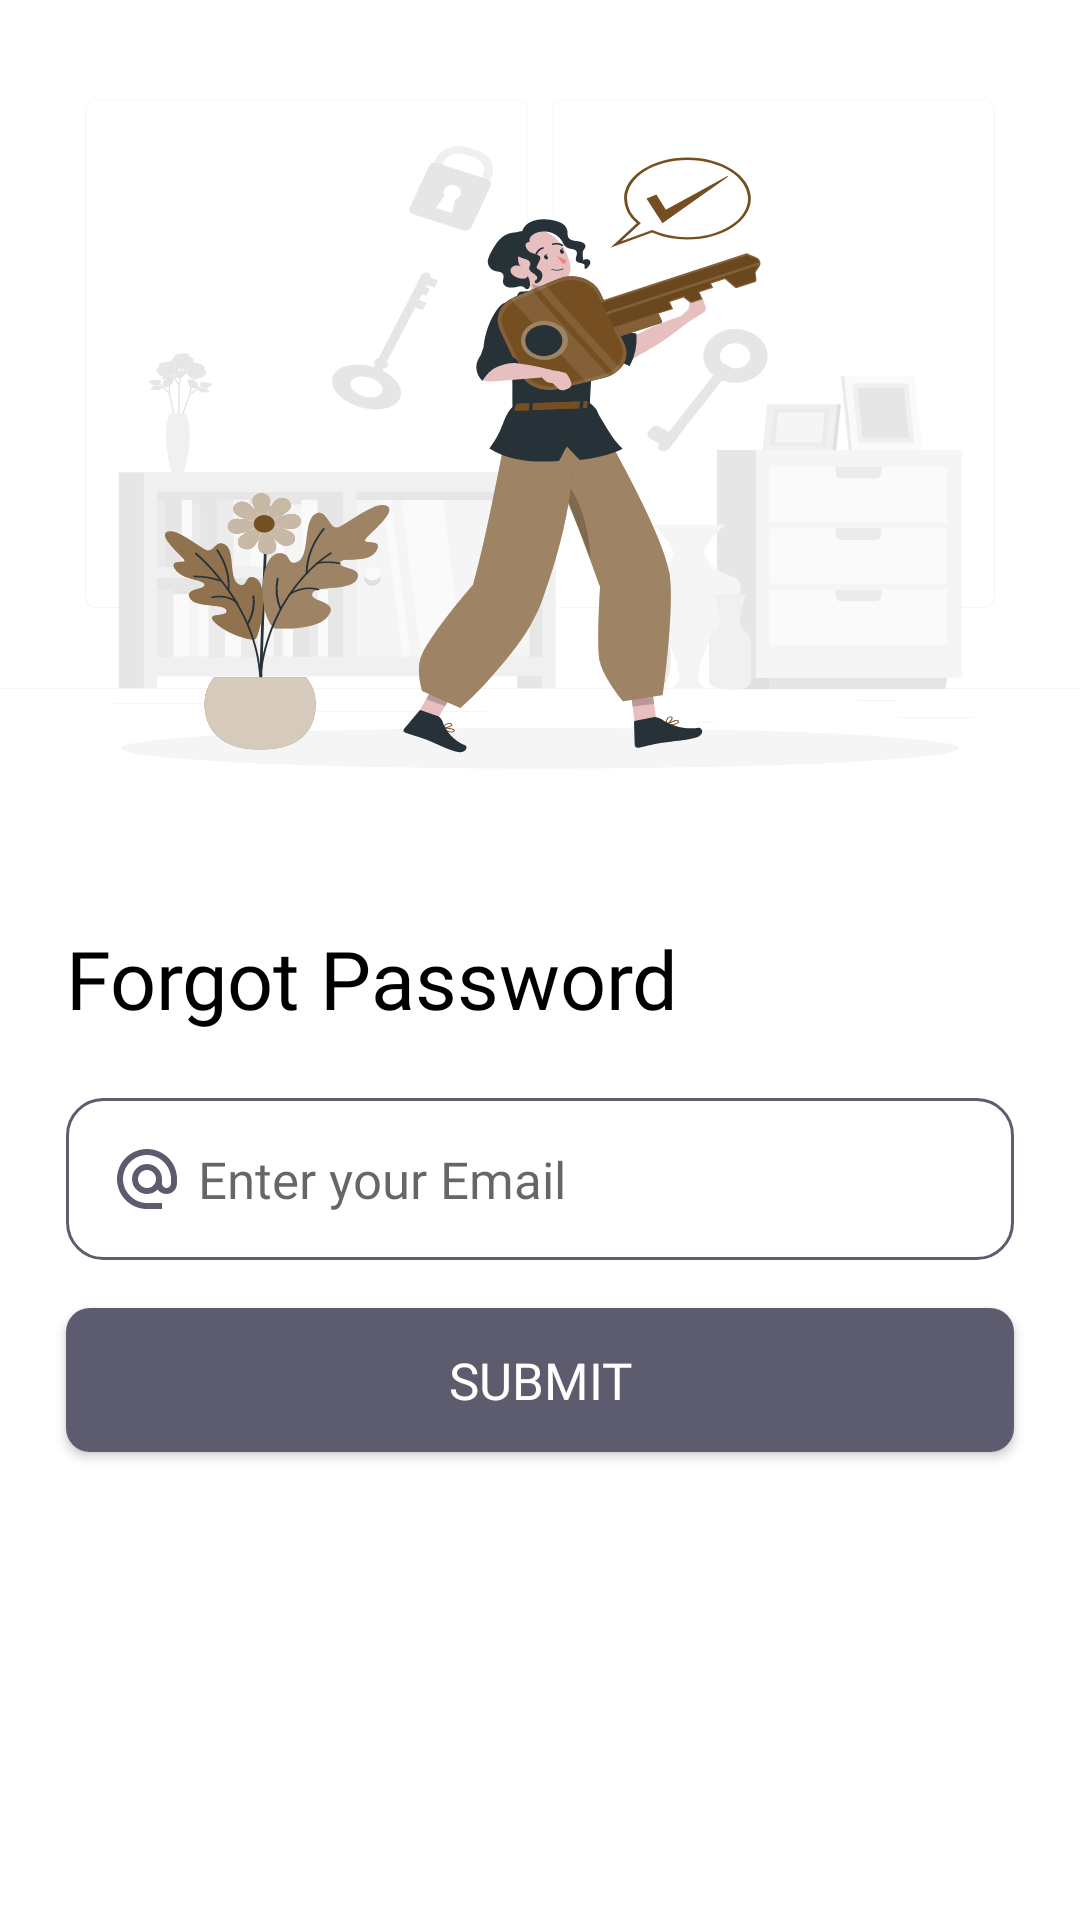

Here is an Android app screen rendered from its layout file. Give the layout XML and the strings, colors and styles it references.
<!-- AndroidManifest.xml: application theme Theme.Ecommerce -->
<!-- res/layout/fragment_forgot_password.xml -->
<?xml version="1.0" encoding="utf-8"?>
<layout xmlns:android="http://schemas.android.com/apk/res/android"
    xmlns:tools="http://schemas.android.com/tools"
    xmlns:app="http://schemas.android.com/apk/res-auto">

    <data>

    </data>

    <androidx.constraintlayout.widget.ConstraintLayout
        android:layout_width="match_parent"
        android:layout_height="match_parent"
        tools:context=".view.fragment.createAccount.ForgotPasswordFragment">

        <androidx.appcompat.widget.AppCompatImageView
            android:id="@+id/appCompatImageView"
            android:layout_width="match_parent"
            android:layout_height="300dp"
            android:background="@drawable/ic_forgotpassword"
            app:layout_constraintEnd_toEndOf="parent"
            app:layout_constraintStart_toStartOf="parent"
            app:layout_constraintTop_toTopOf="parent" />

        <androidx.appcompat.widget.AppCompatTextView
            android:id="@+id/appCompatTextView2"
            android:layout_width="wrap_content"
            android:layout_height="wrap_content"
            android:layout_marginStart="@dimen/login_editext_border_margin"
            android:layout_marginTop="@dimen/login_editext_border_margin_top"
            android:fontFamily="@font/gothambold"
            android:text="@string/forgot_password_text"
            android:textColor="@color/black"
            android:textSize="@dimen/loginTextSize"
            app:layout_constraintStart_toStartOf="parent"
            app:layout_constraintTop_toBottomOf="@+id/appCompatImageView" />

        <androidx.appcompat.widget.AppCompatEditText
            android:id="@+id/forgotEmailText"
            android:layout_width="0dp"
            android:layout_height="wrap_content"
            android:layout_marginTop="@dimen/login_editext_border_margin"
            android:layout_marginEnd="@dimen/login_editext_border_margin"
            android:background="@drawable/login_edit_text_background"
            android:hint="@string/signInEmailHint"
            android:padding="@dimen/login_editext_border_padding"
            android:drawableStart="@drawable/ic_baseline_alternate_email_24"
            android:drawablePadding="@dimen/login_editext_drawable_padding"
            android:fontFamily="@font/gothambook"
            android:textSize="@dimen/login_editext_size"
            android:textColor="@color/login_edit_text_color"
            app:layout_constraintEnd_toEndOf="parent"
            app:layout_constraintHorizontal_bias="0.0"
            app:layout_constraintStart_toStartOf="@+id/appCompatTextView2"
            app:layout_constraintTop_toBottomOf="@+id/appCompatTextView2" />



        <androidx.appcompat.widget.AppCompatButton
            android:id="@+id/submitBtn"
            android:layout_width="0dp"
            android:layout_height="wrap_content"
            android:layout_marginTop="@dimen/login_editext_margin_top"
            android:background="@drawable/login_btn_background"
            android:fontFamily="@font/gothammedium"
            android:text="@string/forgot_submit_btn"
            android:textColor="@color/white"
            android:textSize="@dimen/login_editext_size"
            app:layout_constraintEnd_toEndOf="@+id/forgotEmailText"
            app:layout_constraintStart_toStartOf="@+id/forgotEmailText"
            app:layout_constraintTop_toBottomOf="@+id/forgotEmailText" />

    </androidx.constraintlayout.widget.ConstraintLayout>

</layout>
<!-- resources referenced by this layout -->
<resources>
  <color name="black">#FF000000</color>
  <color name="login_edit_text_color">#5C5C6E</color>
  <color name="white">#FFFFFFFF</color>
  <dimen name="loginTextSize">27sp</dimen>
  <dimen name="login_editext_border_margin">22dp</dimen>
  <dimen name="login_editext_border_margin_top">8dp</dimen>
  <dimen name="login_editext_border_padding">15dp</dimen>
  <dimen name="login_editext_drawable_padding">5dp</dimen>
  <dimen name="login_editext_margin_top">16dp</dimen>
  <dimen name="login_editext_size">17sp</dimen>
  <!-- drawable ic_baseline_alternate_email_24 (drawable) -->
  <vector android:height="24dp" android:tint="#5C5C6E"
      android:viewportHeight="24" android:viewportWidth="24"
      android:width="24dp" xmlns:android="http://schemas.android.com/apk/res/android">
      <path android:fillColor="@android:color/white" android:pathData="M12,2C6.48,2 2,6.48 2,12s4.48,10 10,10h5v-2h-5c-4.34,0 -8,-3.66 -8,-8s3.66,-8 8,-8 8,3.66 8,8v1.43c0,0.79 -0.71,1.57 -1.5,1.57s-1.5,-0.78 -1.5,-1.57L17,12c0,-2.76 -2.24,-5 -5,-5s-5,2.24 -5,5 2.24,5 5,5c1.38,0 2.64,-0.56 3.54,-1.47 0.65,0.89 1.77,1.47 2.96,1.47 1.97,0 3.5,-1.6 3.5,-3.57L22,12c0,-5.52 -4.48,-10 -10,-10zM12,15c-1.66,0 -3,-1.34 -3,-3s1.34,-3 3,-3 3,1.34 3,3 -1.34,3 -3,3z"/>
  </vector>
  <!-- drawable ic_forgotpassword: vector/xml drawable (drawable, 50629 chars, omitted) -->
  <!-- drawable login_btn_background (drawable) -->
  <?xml version="1.0" encoding="utf-8"?>
  <shape android:shape="rectangle" xmlns:android="http://schemas.android.com/apk/res/android">
      <solid android:color="@color/login_edit_text_color"/>
      <corners android:radius="8dp"/>
  </shape>
  <!-- drawable login_edit_text_background (drawable) -->
  <?xml version="1.0" encoding="utf-8"?>
  <shape android:shape="rectangle" xmlns:android="http://schemas.android.com/apk/res/android">
      <corners android:radius="12dp"/>
      <solid android:color="@android:color/transparent"/>
      <stroke android:color="@color/login_edit_text_color"
          android:width="1dp"/>
  </shape>
  <string name="forgot_password_text">Forgot Password</string>
  <string name="forgot_submit_btn">Submit</string>
  <string name="signInEmailHint">Enter your Email</string>
  <style name="Theme.Ecommerce" parent="Theme.MaterialComponents.DayNight.NoActionBar">
          
          <item name="colorPrimary">@color/purple_500</item>
          <item name="colorPrimaryVariant">@color/purple_700</item>
          <item name="colorOnPrimary">@color/white</item>
          
          <item name="colorSecondary">@color/teal_200</item>
          <item name="colorSecondaryVariant">@color/teal_700</item>
          <item name="colorOnSecondary">@color/black</item>
          
          <item name="android:statusBarColor" tools:targetApi="l">@color/color_secondary</item>
          
      </style>
  <color name="purple_500">#FF6200EE</color>
  <color name="purple_700">#FF3700B3</color>
  <color name="teal_200">#FF03DAC5</color>
  <color name="teal_700">#FF018786</color>
  <color name="color_secondary">#EFF5F8</color>
</resources>
